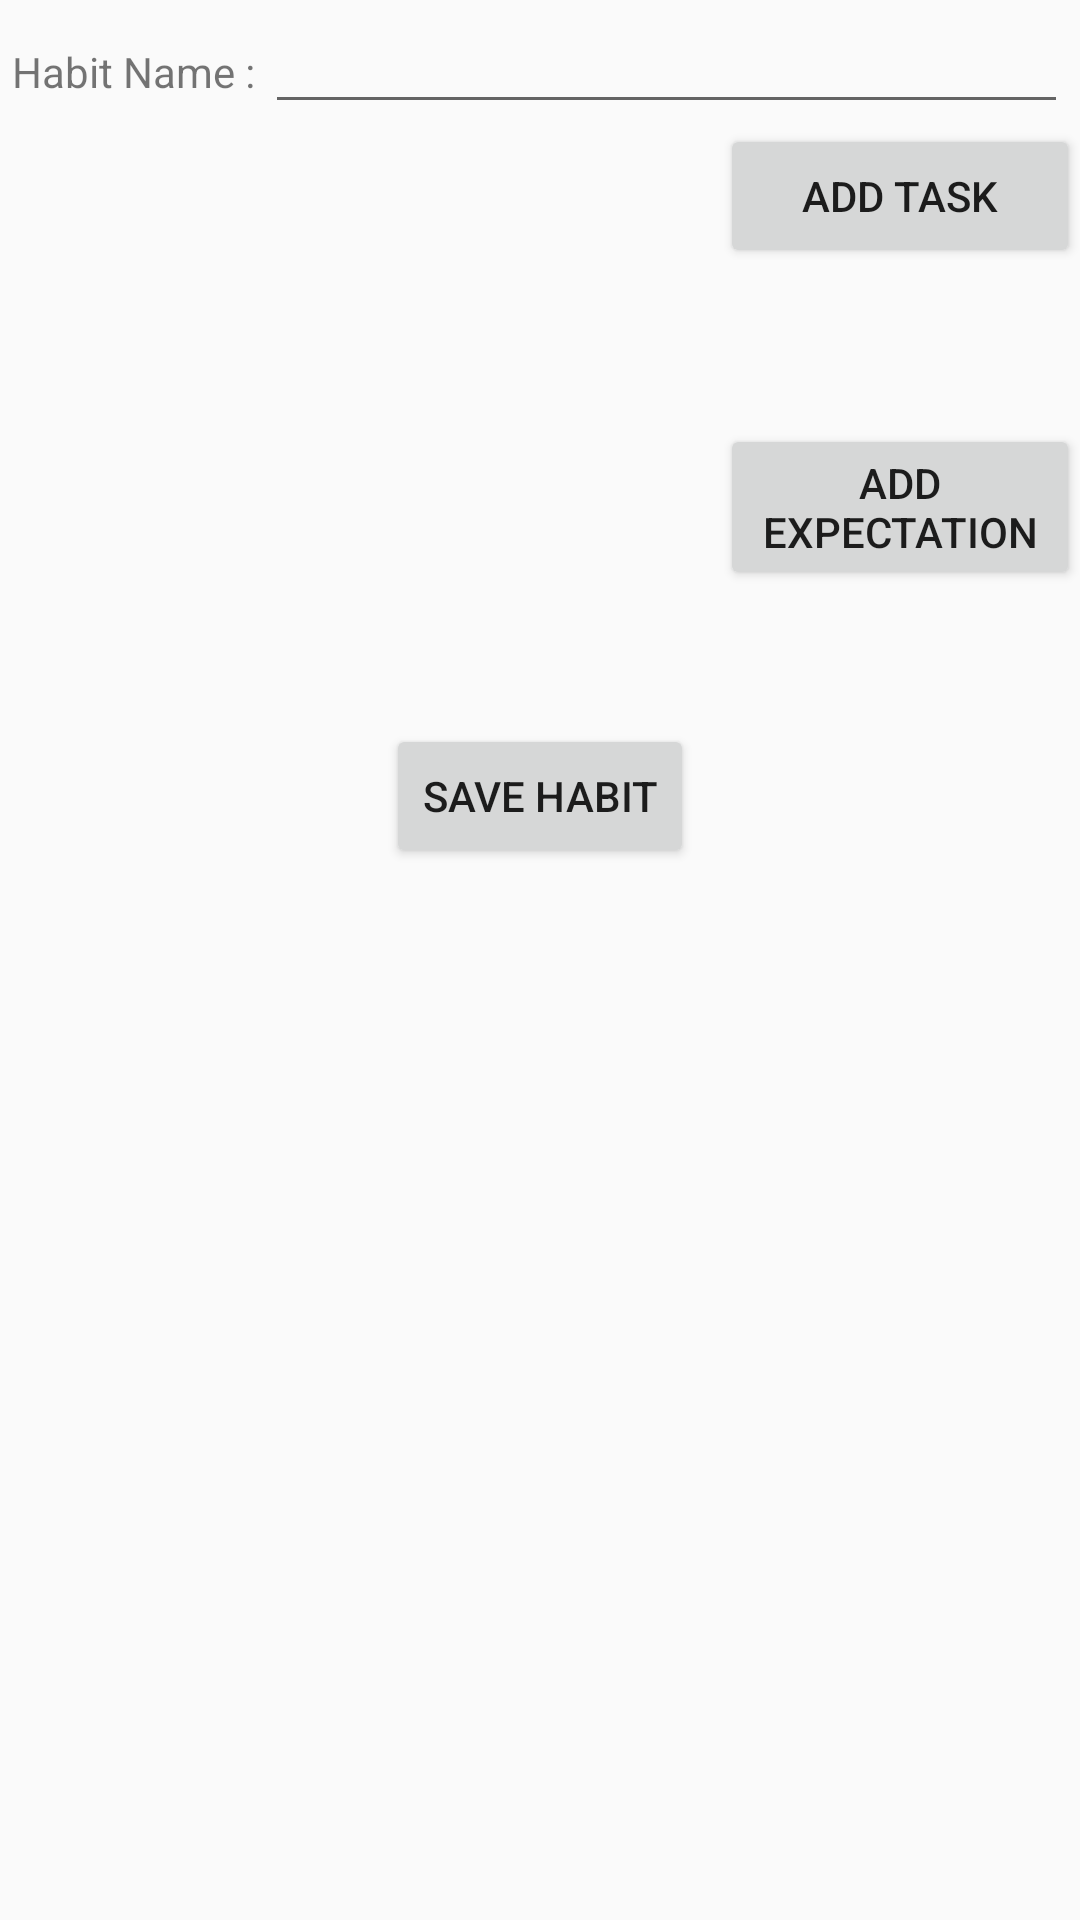

This screen was rendered from an Android layout file. Write that file and the resources it references.
<!-- AndroidManifest.xml: application theme AppTheme -->
<!-- res/layout/activity_new_habit.xml -->
<?xml version="1.0" encoding="utf-8"?>
<LinearLayout xmlns:android="http://schemas.android.com/apk/res/android"
    xmlns:app="http://schemas.android.com/apk/res-auto"
    xmlns:tools="http://schemas.android.com/tools"
    android:layout_width="match_parent"
    android:layout_height="match_parent"
    android:orientation="vertical"
    tools:context=".habit.view.NewHabitActivity">


    <LinearLayout
        android:layout_width="match_parent"
        android:layout_height="wrap_content"
        android:layout_marginEnd="4dp"
        android:layout_marginStart="4dp">

        <TextView
            android:layout_width="wrap_content"
            android:layout_height="wrap_content"
            android:text="Habit Name : " />

        <EditText
            android:id="@+id/habit_name_editText"
            android:layout_width="match_parent"
            android:layout_height="wrap_content" />


    </LinearLayout>

    <LinearLayout
        android:layout_width="match_parent"
        android:layout_height="wrap_content"
        android:minHeight="100dp"
        android:orientation="horizontal">

        <TextView
            android:id="@+id/tasks_display_textView"
            android:layout_width="0dp"
            android:layout_height="wrap_content"
            android:layout_weight="2" />

        <Button
            android:id="@+id/add_task_button"
            android:layout_width="0dp"
            android:layout_height="wrap_content"
            android:layout_weight="1"
            android:text="add task" />

    </LinearLayout>

    <LinearLayout
        android:layout_width="match_parent"
        android:layout_height="wrap_content"
        android:minHeight="100dp"
        android:orientation="horizontal">

        <TextView
            android:id="@+id/expectations_display_textView"
            android:layout_width="0dp"
            android:layout_height="wrap_content"
            android:layout_weight="2" />

        <Button
            android:id="@+id/add_expectation_button"
            android:layout_width="0dp"
            android:layout_height="wrap_content"
            android:layout_weight="1"
            android:text="add expectation" />

    </LinearLayout>

    <Button
        android:id="@+id/save_habit_button"
        android:layout_width="wrap_content"
        android:layout_height="wrap_content"
        android:layout_gravity="center"
        android:text="save habit" />

</LinearLayout>
<!-- resources referenced by this layout -->
<resources>
  <style name="AppTheme" parent="Theme.AppCompat.Light.DarkActionBar">
          
          <item name="colorPrimary">@color/colorPrimary</item>
          <item name="colorPrimaryDark">@color/colorPrimaryDark</item>
          <item name="colorAccent">@color/colorAccent</item>
      </style>
  <color name="colorPrimary">#009688</color>
  <color name="colorPrimaryDark">#00796B</color>
  <color name="colorAccent">#00BFA5</color>
</resources>
